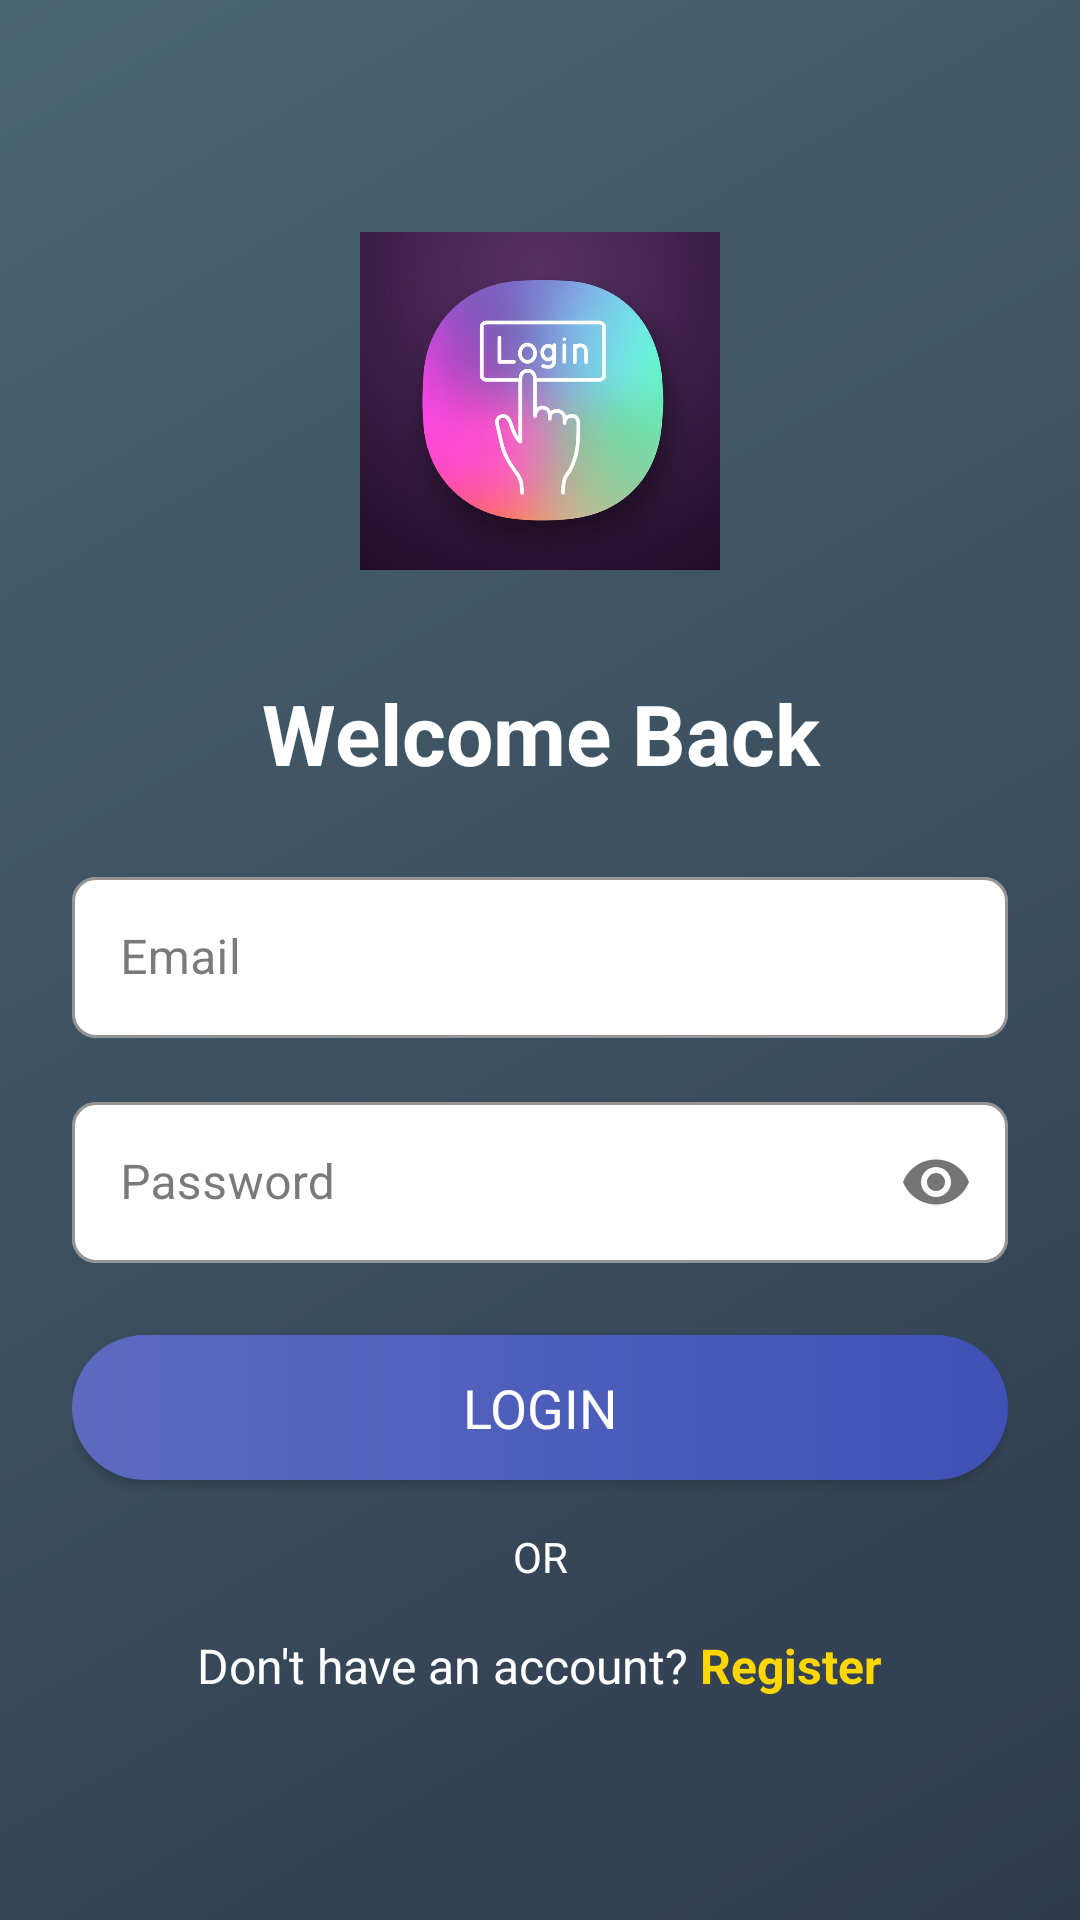

Here is an Android app screen rendered from its layout file. Give the layout XML and the strings, colors and styles it references.
<!-- AndroidManifest.xml: application theme Theme.PetProject -->
<!-- res/layout/activity_login.xml -->
<?xml version="1.0" encoding="utf-8"?>
<androidx.constraintlayout.widget.ConstraintLayout xmlns:android="http://schemas.android.com/apk/res/android"
    xmlns:app="http://schemas.android.com/apk/res-auto"
    xmlns:tools="http://schemas.android.com/tools"
    android:id="@+id/main"
    android:layout_width="match_parent"
    android:layout_height="match_parent"
    android:background="@drawable/gradient_background"
    tools:context=".LoginActivity">

    <LinearLayout
        android:layout_width="match_parent"
        android:layout_height="match_parent"
        android:gravity="center"
        android:orientation="vertical"
        android:padding="24dp">

        <ImageView
            android:layout_width="120dp"
            android:layout_height="120dp"
            android:layout_marginBottom="32dp"
            android:src="@drawable/login" />

        <TextView
            android:id="@+id/loginTitle"
            android:layout_width="match_parent"
            android:layout_height="wrap_content"
            android:layout_marginBottom="24dp"
            android:gravity="center"
            android:text="Welcome Back"
            android:textColor="@android:color/white"
            android:textSize="28sp"
            android:textStyle="bold" />

        <com.google.android.material.textfield.TextInputLayout
            android:layout_width="match_parent"
            android:layout_height="wrap_content"
            android:layout_marginBottom="16dp"
            app:boxBackgroundColor="@android:color/white"
            app:boxCornerRadiusBottomEnd="8dp"
            app:boxCornerRadiusBottomStart="8dp"
            app:boxCornerRadiusTopEnd="8dp"
            app:boxCornerRadiusTopStart="8dp">

            <com.google.android.material.textfield.TextInputEditText
                android:id="@+id/loginEmail"
                android:layout_width="match_parent"
                android:layout_height="wrap_content"
                android:hint="Email"
                android:inputType="textEmailAddress"
                android:padding="16dp" />
        </com.google.android.material.textfield.TextInputLayout>

        <com.google.android.material.textfield.TextInputLayout
            android:layout_width="match_parent"
            android:layout_height="wrap_content"
            android:layout_marginBottom="24dp"
            app:boxBackgroundColor="@android:color/white"
            app:boxCornerRadiusBottomEnd="8dp"
            app:boxCornerRadiusBottomStart="8dp"
            app:boxCornerRadiusTopEnd="8dp"
            app:boxCornerRadiusTopStart="8dp"
            app:passwordToggleEnabled="true">

            <com.google.android.material.textfield.TextInputEditText
                android:id="@+id/loginPassword"
                android:layout_width="match_parent"
                android:layout_height="wrap_content"
                android:hint="Password"
                android:inputType="textPassword"
                android:padding="16dp" />
        </com.google.android.material.textfield.TextInputLayout>

        <Button
            android:id="@+id/buttonLogin"
            android:layout_width="match_parent"
            android:layout_height="wrap_content"
            android:background="@drawable/primary_button"
            android:padding="12dp"
            android:text="Login"
            android:textColor="@android:color/white"
            android:textSize="18sp"
            android:layout_marginBottom="16dp" />

        <TextView
            android:layout_width="match_parent"
            android:layout_height="wrap_content"
            android:gravity="center"
            android:text="OR"
            android:textColor="@android:color/white"
            android:layout_marginBottom="16dp" />

        <LinearLayout
            android:layout_width="wrap_content"
            android:layout_height="wrap_content"
            android:gravity="center"
            android:orientation="horizontal">

            <TextView
                android:layout_width="wrap_content"
                android:layout_height="wrap_content"
                android:text="Don't have an account? "
                android:textColor="@android:color/white"
                android:textSize="16sp" />

            <TextView
                android:layout_width="wrap_content"
                android:layout_height="wrap_content"
                android:onClick="goToRegister"
                android:text="Register"
                android:textColor="#FFD700"
                android:textSize="16sp"
                android:textStyle="bold" />
        </LinearLayout>

    </LinearLayout>

</androidx.constraintlayout.widget.ConstraintLayout>
<!-- resources referenced by this layout -->
<resources>
  <!-- drawable gradient_background (drawable) -->
  <?xml version="1.0" encoding="utf-8"?>
  <shape xmlns:android="http://schemas.android.com/apk/res/android">
      <gradient
          android:angle="135"
          android:endColor="#4A6572"
          android:startColor="#2E3B4E"
          android:type="linear" />
  </shape>
  <!-- drawable primary_button (drawable) -->
  <?xml version="1.0" encoding="utf-8"?>
  <shape xmlns:android="http://schemas.android.com/apk/res/android"
      android:shape="rectangle">
      <corners android:radius="25dp" />
      <gradient
          android:angle="0"
          android:endColor="#3F51B5"
          android:startColor="#5C6BC0"
          android:type="linear" />
  </shape>
  <color name="primary">#5E35B1</color>
  <color name="primary_dark">#4527A0</color>
  <color name="text_on_primary">#FFFFFF</color>
  <color name="secondary">#FF7B59</color>
  <color name="secondary_dark">#E55A3A</color>
  <color name="text_on_secondary">#FFFFFF</color>
  <color name="background">#F5F5F5</color>
  <color name="surface">#FFFFFF</color>
  <color name="on_surface">#212121</color>
  <color name="text_primary">#212121</color>
  <color name="text_secondary">#757575</color>
  <style name="Widget.PetProject.CardView" parent="Widget.MaterialComponents.CardView">
          <item name="cardCornerRadius">8dp</item>
          <item name="cardElevation">2dp</item>
          <item name="contentPadding">16dp</item>
          <item name="cardBackgroundColor">@color/surface</item>
          <item name="rippleColor">@color/primary_light</item>
      </style>
  <style name="TextAppearance.PetProject.Headline1" parent="TextAppearance.MaterialComponents.Headline1">
          <item name="fontFamily">sans-serif_light</item>
          <item name="android:fontFamily">sans-serif_light</item>
          <item name="android:textSize">24sp</item>
          <item name="android:textColor">@color/text_primary</item>
      </style>
  <style name="TextAppearance.PetProject.Headline3" parent="TextAppearance.MaterialComponents.Headline3">
          <item name="fontFamily">sans-serif</item>
          <item name="android:fontFamily">sans-serif</item>
          <item name="android:textSize">16sp</item>
          <item name="android:textColor">@color/text_primary</item>
          <item name="android:textStyle">bold</item>
      </style>
  <style name="TextAppearance.PetProject.Subtitle1" parent="TextAppearance.MaterialComponents.Subtitle1">
          <item name="fontFamily">sans-serif_medium</item>
          <item name="android:fontFamily">sans-serif_medium</item>
          <item name="android:textSize">16sp</item>
          <item name="android:textColor">@color/text_primary</item>
      </style>
  <style name="TextAppearance.PetProject.Body1" parent="TextAppearance.MaterialComponents.Body1">
          <item name="fontFamily">sans-serif</item>
          <item name="android:fontFamily">sans-serif</item>
          <item name="android:textSize">14sp</item>
          <item name="android:textColor">@color/text_primary</item>
      </style>
  <style name="TextAppearance.PetProject.Body2" parent="TextAppearance.MaterialComponents.Body2">
          <item name="fontFamily">sans-serif</item>
          <item name="android:fontFamily">sans-serif</item>
          <item name="android:textSize">14sp</item>
          <item name="android:textColor">@color/text_secondary</item>
      </style>
  <style name="TextAppearance.PetProject.Caption" parent="TextAppearance.MaterialComponents.Caption">
          <item name="fontFamily">sans-serif</item>
          <item name="android:fontFamily">sans-serif</item>
          <item name="android:textSize">12sp</item>
          <item name="android:textColor">@color/text_tertiary</item>
      </style>
  <color name="primary_light">#D1C4E9</color>
  <color name="text_tertiary">#9E9E9E</color>
</resources>
